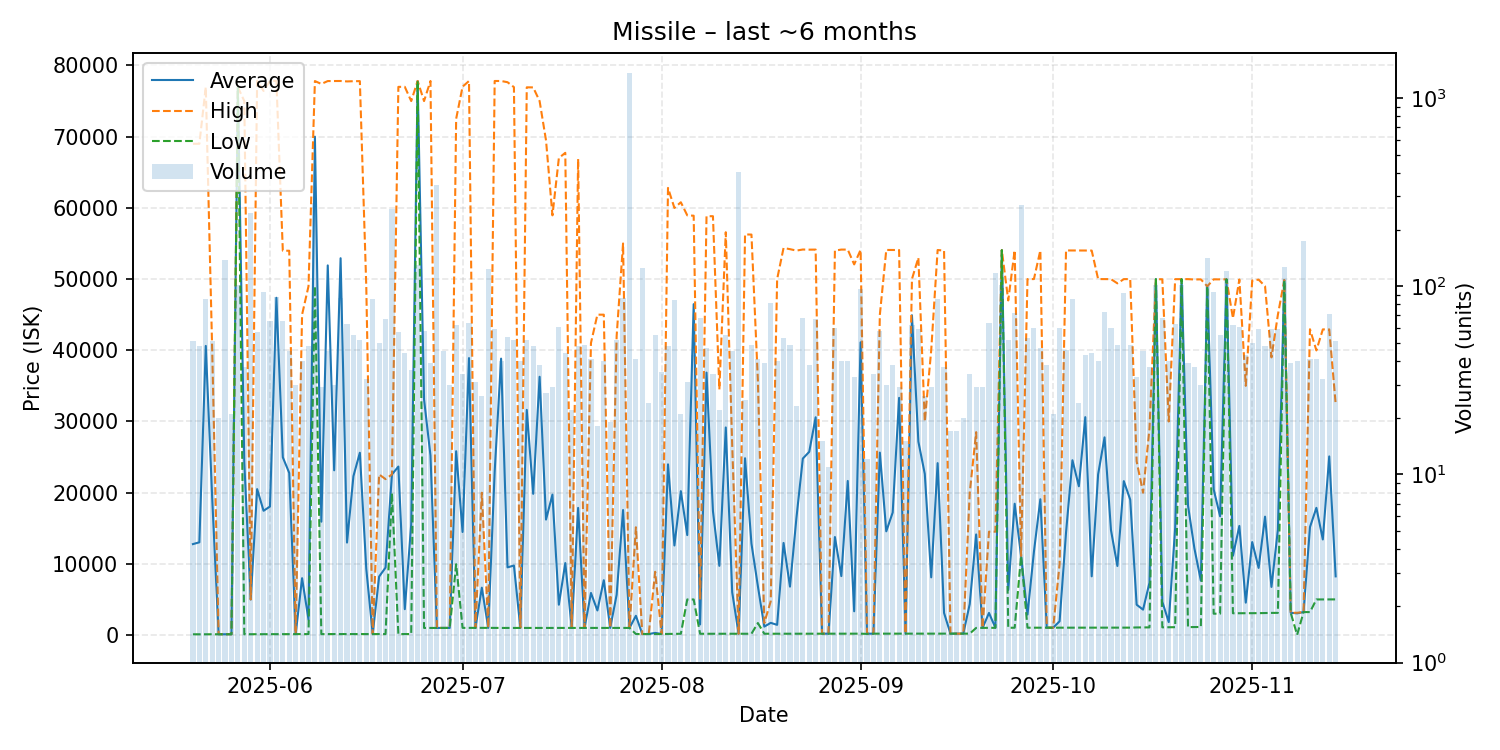

The file beside this chart, header and first rows:
date, average, highest, lowest, order_count, volume
2025-05-20, 12776, 69000, 109.0, 26, 51
2025-05-21, 13027, 69000, 110.0, 26, 48
2025-05-22, 40610, 76970, 111.0, 42, 86
2025-05-23, 19229, 40000, 111.0, 23, 51
2025-05-24, 113.9, 115.0, 113.0, 17, 20
2025-05-25, 115.1, 115.1, 115.1, 40, 137
2025-05-26, 115.4, 115.5, 115, 17, 21
2025-05-27, 76950, 76950, 76950, 32, 101
2025-05-28, 24225, 75000, 117.0, 29, 37
2025-05-29, 5000, 5000, 118.5, 41, 246
2025-05-30, 20502, 77860, 119.1, 27, 57
2025-05-31, 17456, 76425, 120.0, 42, 93
2025-06-01, 18054, 77830, 121.0, 37, 65
2025-06-02, 47374, 77830, 121, 30, 88
2025-06-03, 24971, 53980, 133.0, 26, 65
2025-06-04, 22770, 53980, 137.1, 32, 45
2025-06-05, 137.2, 137.3, 137.2, 24, 30
2025-06-06, 7987, 45000, 137.2, 31, 40
2025-06-07, 2173, 48990, 138.0, 32, 48
2025-06-08, 70000, 77810, 48990, 53, 276
2025-06-09, 15924, 77405, 139.0, 19, 29
2025-06-10, 51919, 77810, 139.0, 17, 45
2025-06-11, 23141, 77810, 140.0, 22, 30
2025-06-12, 52927, 77820, 140.0, 29, 87
2025-06-13, 12992, 77760, 140.0, 37, 63
2025-06-14, 22325, 77790, 140.0, 37, 55
2025-06-15, 25605, 77800, 140.1, 30, 52
2025-06-16, 9301, 49000, 140.0, 19, 32
2025-06-17, 140.2, 141.0, 140.0, 22, 86
2025-06-18, 8210, 22560, 141.0, 27, 50
2025-06-19, 9475, 21900, 141.0, 26, 67
2025-06-20, 22560, 22560, 19900, 41, 258
2025-06-21, 23666, 76995, 142.2, 31, 57
2025-06-22, 3636, 77000, 142.4, 29, 44
2025-06-23, 15555, 75000, 142.9, 25, 36
2025-06-24, 77820, 77820, 77820, 29, 129
2025-06-25, 33089, 75000, 1001, 31, 58
2025-06-26, 25230, 77820, 1001, 31, 39
2025-06-27, 1001, 1001, 1001, 22, 346
2025-06-28, 1001, 1002, 1001, 26, 45
2025-06-29, 1003, 1006, 1001, 16, 30
2025-06-30, 25819, 72505, 9950, 29, 62
2025-07-01, 14475, 77020, 1011, 25, 34
2025-07-02, 38903, 77820, 1013, 27, 64
2025-07-03, 1013, 1013, 1006, 24, 31
2025-07-04, 6652, 19990, 1012, 22, 26
2025-07-05, 1012, 1012, 1012, 42, 124
2025-07-06, 22940, 77820, 1001, 35, 59
2025-07-07, 38826, 77820, 1002, 21, 40
2025-07-08, 9510, 77650, 1002, 35, 54
2025-07-09, 9767, 76960, 1002, 36, 52
2025-07-10, 1001, 1002, 1001, 20, 40
2025-07-11, 31628, 76930, 1002, 26, 52
2025-07-12, 19838, 76920, 1002, 20, 48
2025-07-13, 36278, 75000, 1003, 26, 38
2025-07-14, 16223, 69475, 1009, 18, 27
2025-07-15, 19724, 58950, 1009, 26, 29
2025-07-16, 4264, 67000, 1011, 31, 61
2025-07-17, 10109, 67730, 1011, 25, 44
2025-07-18, 1014, 1015, 1013, 15, 22
... 119 more rows
